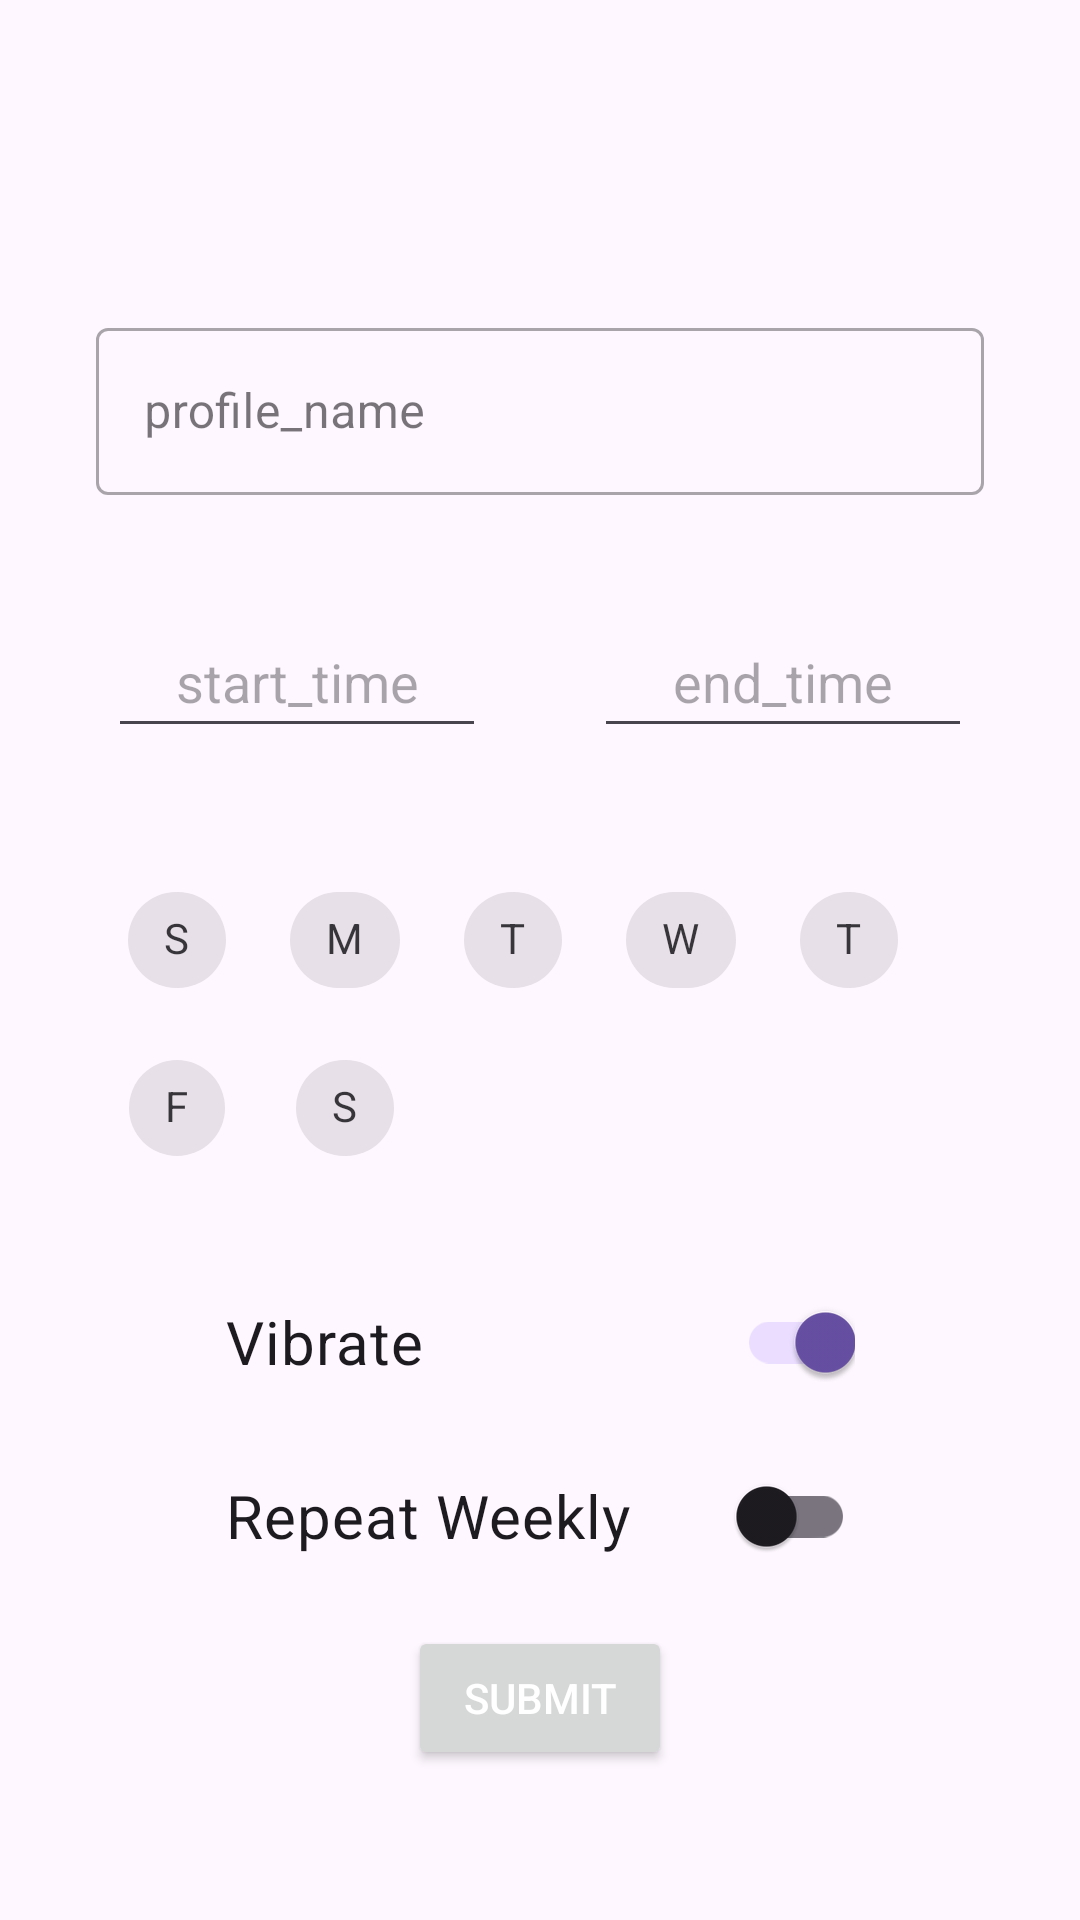

Here is an Android app screen rendered from its layout file. Give the layout XML and the strings, colors and styles it references.
<!-- AndroidManifest.xml: application theme Theme.SilentHours -->
<!-- res/layout/activity_new_profile.xml -->
<?xml version="1.0" encoding="utf-8"?>
<ScrollView
    xmlns:android="http://schemas.android.com/apk/res/android"
    xmlns:tools="http://schemas.android.com/tools"
    xmlns:app="http://schemas.android.com/apk/res-auto"
    tools:context=".NewProfileFragment"
    android:layout_width="match_parent"
    android:layout_height="match_parent"
    android:fillViewport="true">

  <RelativeLayout
      android:layout_width="match_parent"
      android:layout_height="match_parent"
      android:animateLayoutChanges="true">

    <androidx.appcompat.widget.Toolbar
        android:id="@+id/toolBar"
        android:layout_width="match_parent"
        android:layout_height="?attr/actionBarSize"
        app:navigationIcon="@drawable/ic_arrow_back" />

    <com.google.android.material.textfield.TextInputLayout
        android:id="@+id/toDoCustomTextInput"
        style="@style/Widget.MaterialComponents.TextInputLayout.OutlinedBox"
        android:layout_width="match_parent"
        android:layout_height="wrap_content"
        android:layout_marginLeft="32dp"
        android:layout_marginTop="40dp"
        android:layout_marginRight="32dp"
        android:layout_below="@+id/toolBar"
        android:hint="profile_name">

      <com.google.android.material.textfield.TextInputEditText
          android:id="@+id/userToDoEditText"
          android:layout_width="match_parent"
          android:layout_height="wrap_content"
          android:inputType="textAutoCorrect|textCapSentences"
          android:lines="2"
          android:maxLines="3" />

    </com.google.android.material.textfield.TextInputLayout>




    <LinearLayout
        android:layout_width="match_parent"
        android:layout_height="wrap_content"
        android:id="@+id/timeLayout"
        android:layout_below="@+id/toDoCustomTextInput"
        android:layout_marginTop="40dp"
        android:visibility="visible"
        android:weightSum="1">

      <TextView
          android:layout_width="0dp"
          android:layout_height="wrap_content"
          android:layout_weight=".1" />

      <com.google.android.material.textfield.TextInputEditText
          android:id="@+id/StartTime"
          android:layout_width="0dp"
          android:layout_height="wrap_content"
          android:layout_weight=".35"
          android:focusable="false"
          android:focusableInTouchMode="false"
          android:hint="start_time"
          android:padding="10dp"
          android:textAlignment="center"
          android:textIsSelectable="false" />

      <com.google.android.material.textfield.TextInputLayout
          android:layout_width="0dp"
          android:layout_height="wrap_content"
          android:layout_weight=".1" />

      <EditText
          android:id="@+id/EndTime"
          android:layout_width="0dp"
          android:layout_height="wrap_content"
          android:layout_weight=".35"
          android:focusable="false"
          android:focusableInTouchMode="false"
          android:hint="end_time"
          android:padding="10dp"
          android:textAlignment="center"
          android:textIsSelectable="false" />

      <TextView
          android:layout_width="0dp"
          android:layout_height="wrap_content"
          android:layout_weight=".1" />

    </LinearLayout>

    <LinearLayout
        android:layout_width="match_parent"
        android:layout_height="wrap_content"
        android:layout_below="@id/timeLayout"
        android:id="@+id/dayLayout"
        android:layout_marginStart="35dp"
        android:layout_marginTop="40dp"
        android:layout_marginEnd="35dp"
        android:visibility="visible"
        android:orientation="horizontal">

      <com.google.android.material.chip.ChipGroup
          android:id="@+id/chipGroup"
          android:layout_width="wrap_content"
          android:layout_height="wrap_content"
          app:singleLine="false">

        <com.google.android.material.chip.Chip
            android:id="@+id/chip1"
            style="@style/Widget.MaterialComponents.Chip.Filter"
            android:layout_width="wrap_content"
            android:layout_height="wrap_content"
            android:text="S" />

        <com.google.android.material.chip.Chip
            android:id="@+id/chip2"
            style="@style/Widget.MaterialComponents.Chip.Filter"
            android:layout_width="wrap_content"
            android:layout_height="wrap_content"
            android:text="M" />

        <com.google.android.material.chip.Chip
            android:id="@+id/chip3"
            style="@style/Widget.MaterialComponents.Chip.Filter"
            android:layout_width="wrap_content"
            android:layout_height="wrap_content"
            android:text="T" />

        <com.google.android.material.chip.Chip
            android:id="@+id/chip4"
            style="@style/Widget.MaterialComponents.Chip.Filter"
            android:layout_width="wrap_content"
            android:layout_height="wrap_content"
            android:text="W" />

        <com.google.android.material.chip.Chip
            android:id="@+id/chip5"
            style="@style/Widget.MaterialComponents.Chip.Filter"
            android:layout_width="wrap_content"
            android:layout_height="wrap_content"
            android:text="T" />

        <com.google.android.material.chip.Chip
            android:id="@+id/chip6"
            style="@style/Widget.MaterialComponents.Chip.Filter"
            android:layout_width="wrap_content"
            android:layout_height="wrap_content"
            android:text="F" />

        <com.google.android.material.chip.Chip
            android:id="@+id/chip7"
            style="@style/Widget.MaterialComponents.Chip.Filter"
            android:layout_width="wrap_content"
            android:layout_height="wrap_content"
            android:text="S" />

      </com.google.android.material.chip.ChipGroup>

    </LinearLayout>

    <com.google.android.material.switchmaterial.SwitchMaterial
        android:id="@+id/vibSwitch"
        android:layout_width="match_parent"
        android:layout_height="wrap_content"
        android:layout_below="@id/dayLayout"
        android:layout_centerHorizontal="true"
        android:layout_marginStart="150dp"
        android:layout_marginTop="30dp"
        android:checked="true"
        android:enabled="true"
        android:switchPadding="5dp"
        android:text="Vibrate"
        android:textSize="20sp" />

    <com.google.android.material.switchmaterial.SwitchMaterial
        android:id="@+id/repeatWeeklySwitch"
        android:layout_width="match_parent"
        android:layout_height="wrap_content"
        android:layout_below="@id/vibSwitch"
        android:layout_centerHorizontal="true"
        android:layout_marginStart="150dp"
        android:layout_marginTop="10dp"
        android:enabled="true"
        android:switchPadding="5dp"
        android:text="Repeat Weekly"
        android:textSize="20sp" />
    <RelativeLayout
        android:layout_width="match_parent"
        android:layout_height="wrap_content"
        android:layout_alignParentBottom="true"
        android:layout_marginBottom="50dp"
        android:layout_below="@id/vibSwitch"
        android:gravity="bottom|center_horizontal">

      <Button
          android:id="@+id/makeProfileFab"
          android:layout_width="wrap_content"
          android:layout_height="wrap_content"
          android:text="Submit"
          android:textColor="#ffffff"
          app:fabSize="normal" />
    </RelativeLayout>

  </RelativeLayout>
</ScrollView>
<!-- resources referenced by this layout -->
<resources>
  <style name="Theme.SilentHours" parent="Base.Theme.SilentHours" />
  <style name="Base.Theme.SilentHours" parent="Theme.Material3.DayNight.NoActionBar">
          
          
      </style>
</resources>
